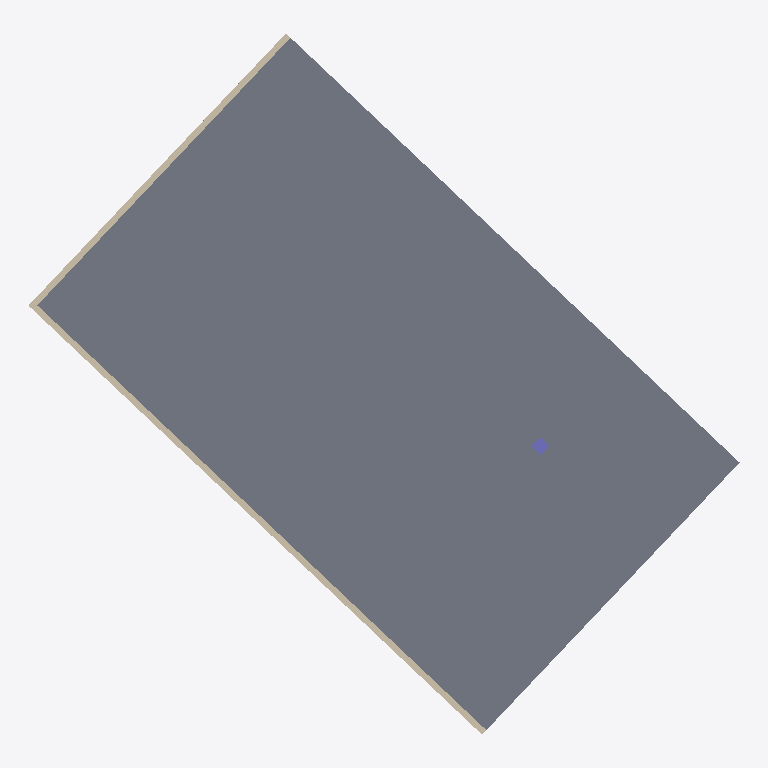
Plan cut of the same IFC building model at storey 'Level 1' (level 5.05 m, cut at 6.45 m), seen from above with north up, elements coloured by IFC class (only those large enough to see are counted): 2 walls (beige), 1 slab (grey), 1 column (violet). Cut surfaces are drawn darker.
Extent 22.8 m × 22.5 m × 4.2 m (x, y, z). Storeys (2): Level 1 at 5.05 m; Level 2 at 9.05 m. Elements (5): 2 IfcSlab, 2 IfcWall, 1 IfcColumn.

HEADER;
FILE_DESCRIPTION(('ViewDefinition [CoordinationView]'),'2;1');
FILE_NAME('a-site-placement.ifc','2026-09-18T00:00:00',('SGVue test fixture'),('SGVue'),'scripts/make-tiny-ifc.py','IfcOpenShell','none');
FILE_SCHEMA(('IFC4'));
ENDSEC;
DATA;
#11=IFCPROJECT('0000000000000000000001',$,'Georef',$,$,$,$,(#9),#5);
#17=IFCSITE('0000000000000000000002',$,'Site',$,$,#16,$,$,.ELEMENT.,$,$,$,$,$);
#21=IFCBUILDING('0000000000000000000003',$,'Building',$,$,#20,$,$,.ELEMENT.,$,$,$);
#27=IFCBUILDINGSTOREY('0000000000000000000006',$,'Level 1',$,$,#26,$,$,.ELEMENT.,0.0);
#31=IFCBUILDINGSTOREY('0000000000000000000007',$,'Level 2',$,$,#30,$,$,.ELEMENT.,4000.0);
#42=IFCSLAB('0000000000000000000008',$,'Slab L1',$,$,#34,#41,$,.FLOOR.);
#53=IFCWALL('0000000000000000000009',$,'Wall S',$,$,#45,#52,$,.SOLIDWALL.);
#64=IFCWALL('000000000000000000000A',$,'Wall W',$,$,#56,#63,$,.SOLIDWALL.);
#75=IFCCOLUMN('000000000000000000000B',$,'Column C2',$,$,#67,#74,$,.COLUMN.);
ENDSEC;
